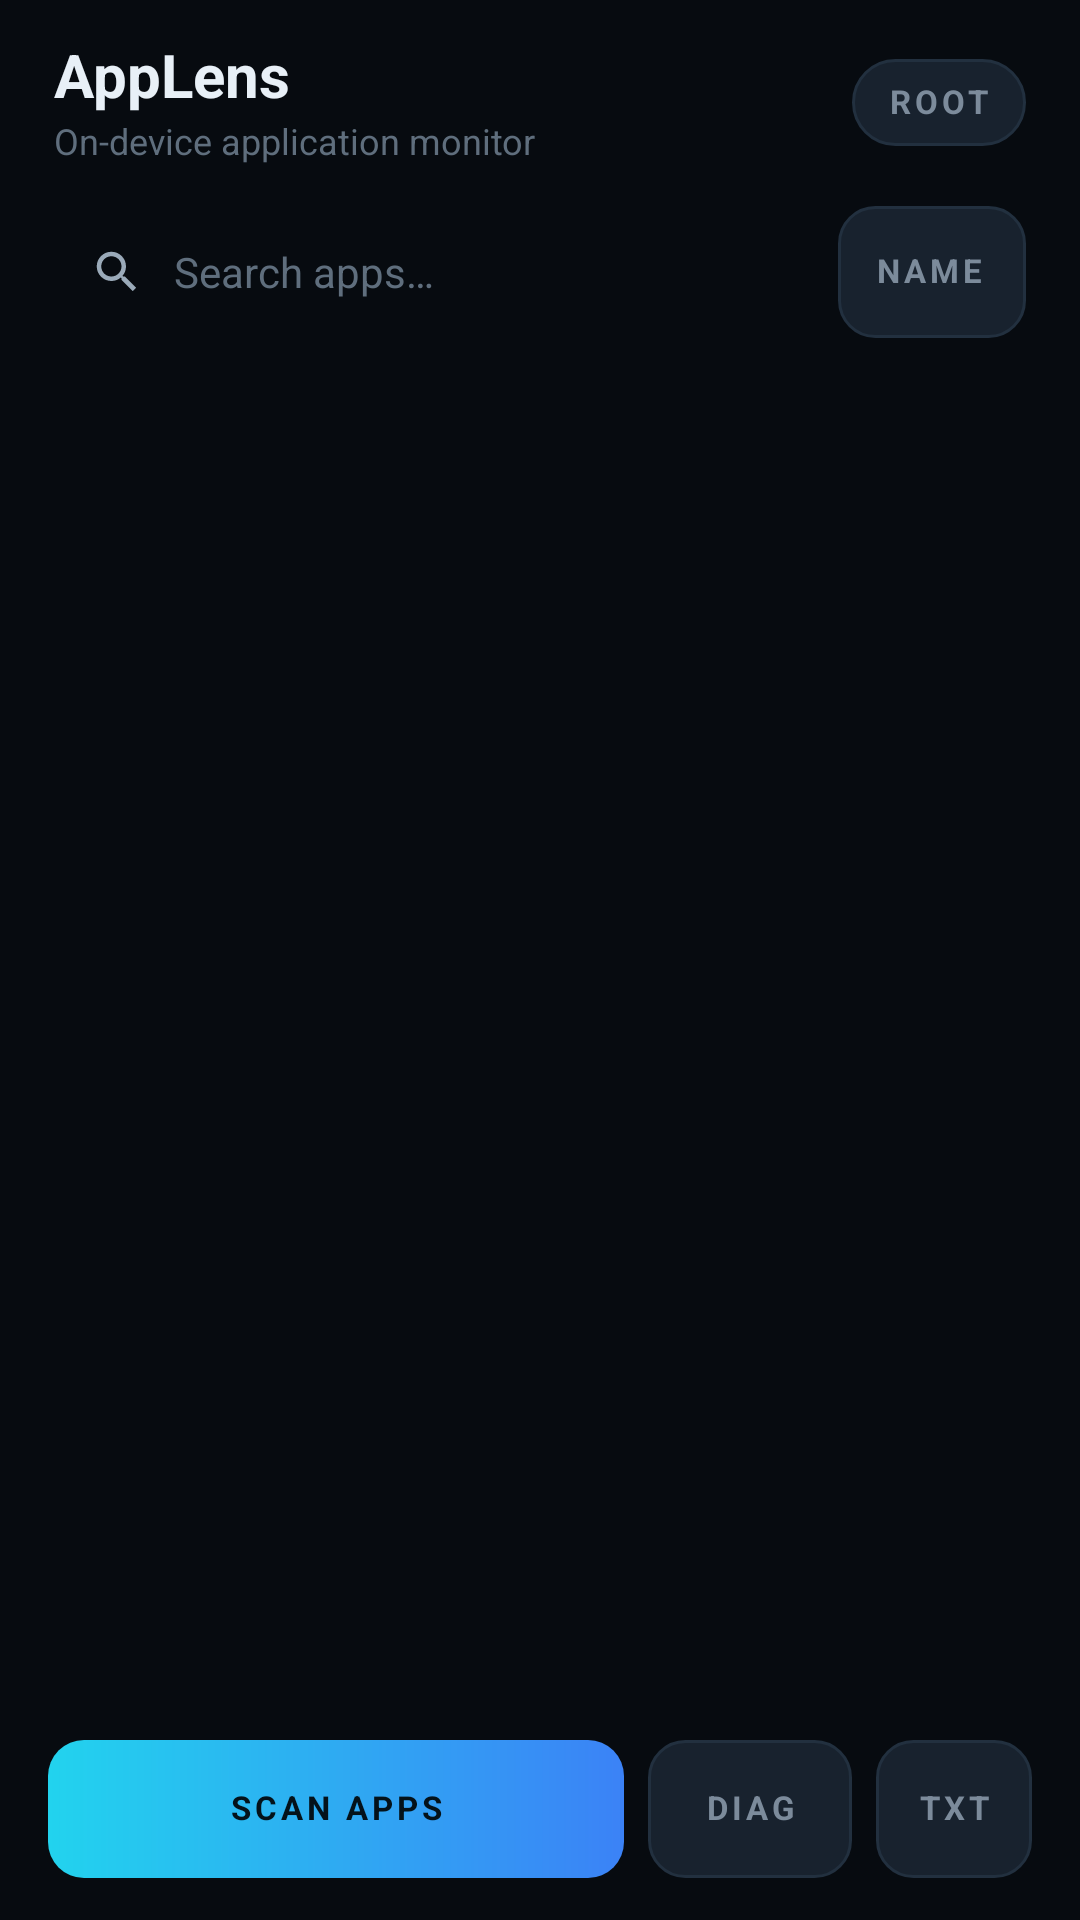

Write the Android layout XML for this screen, with the resource values it uses.
<!-- AndroidManifest.xml: application theme AppTheme -->
<!-- res/layout/activity_main.xml -->
<?xml version="1.0" encoding="utf-8"?>
<LinearLayout xmlns:android="http://schemas.android.com/apk/res/android"
    android:layout_width="match_parent"
    android:layout_height="match_parent"
    android:orientation="vertical"
    android:background="@color/bg"
    android:fitsSystemWindows="true">

    
    <LinearLayout
        android:layout_width="match_parent"
        android:layout_height="wrap_content"
        android:orientation="horizontal"
        android:gravity="center_vertical"
        android:paddingStart="18dp"
        android:paddingEnd="18dp"
        android:paddingTop="14dp"
        android:paddingBottom="8dp">

        <LinearLayout
            android:layout_width="0dp"
            android:layout_height="wrap_content"
            android:layout_weight="1"
            android:orientation="vertical">

            <TextView
                android:id="@+id/titleText"
                style="@style/T.title"
                android:layout_width="wrap_content"
                android:layout_height="wrap_content"
                android:text="AppLens" />

            <TextView
                android:id="@+id/subtitleText"
                style="@style/T.small"
                android:layout_width="wrap_content"
                android:layout_height="wrap_content"
                android:layout_marginTop="3dp"
                android:text="On-device application monitor" />
        </LinearLayout>

        <TextView
            android:id="@+id/rootChip"
            style="@style/T.label"
            android:layout_width="wrap_content"
            android:layout_height="wrap_content"
            android:background="@drawable/bg_chip"
            android:paddingStart="12dp"
            android:paddingEnd="12dp"
            android:paddingTop="8dp"
            android:paddingBottom="8dp"
            android:clickable="true"
            android:focusable="true"
            android:text="ROOT" />
    </LinearLayout>

    
    <LinearLayout
        android:id="@+id/recentsBlock"
        android:layout_width="match_parent"
        android:layout_height="wrap_content"
        android:orientation="vertical"
        android:visibility="gone"
        android:paddingTop="12dp">

        <TextView
            style="@style/T.label"
            android:layout_width="wrap_content"
            android:layout_height="wrap_content"
            android:paddingStart="18dp"
            android:paddingEnd="18dp"
            android:paddingBottom="6dp"
            android:text="PREVIOUSLY SCANNED" />

        <HorizontalScrollView
            android:layout_width="match_parent"
            android:layout_height="wrap_content"
            android:scrollbars="none"
            android:clipToPadding="false">

            <LinearLayout
                android:id="@+id/recentsRow"
                android:layout_width="wrap_content"
                android:layout_height="wrap_content"
                android:orientation="horizontal"
                android:paddingStart="18dp"
                android:paddingEnd="18dp" />
        </HorizontalScrollView>
    </LinearLayout>

    
    <LinearLayout
        android:layout_width="match_parent"
        android:layout_height="wrap_content"
        android:orientation="horizontal"
        android:gravity="center_vertical"
        android:paddingStart="18dp"
        android:paddingEnd="18dp"
        android:paddingTop="6dp">

        <LinearLayout
            android:layout_width="0dp"
            android:layout_height="44dp"
            android:layout_weight="1"
            android:orientation="horizontal"
            android:gravity="center_vertical"
            android:background="@drawable/bg_search"
            android:paddingStart="12dp"
            android:paddingEnd="12dp">

            <ImageView
                android:layout_width="18dp"
                android:layout_height="18dp"
                android:src="@drawable/ic_search"
                android:contentDescription="@string/search" />

            <EditText
                android:id="@+id/searchInput"
                android:layout_width="0dp"
                android:layout_height="match_parent"
                android:layout_weight="1"
                android:background="@null"
                android:inputType="text"
                android:imeOptions="actionSearch"
                android:singleLine="true"
                android:textColor="@color/text"
                android:textColorHint="@color/text_faint"
                android:textSize="14sp"
                android:paddingStart="10dp"
                android:paddingEnd="0dp"
                android:hint="Search apps…" />
        </LinearLayout>

        <TextView
            android:id="@+id/sortButton"
            style="@style/T.label"
            android:layout_width="wrap_content"
            android:layout_height="44dp"
            android:layout_marginStart="8dp"
            android:gravity="center"
            android:background="@drawable/bg_button_ghost"
            android:paddingStart="12dp"
            android:paddingEnd="14dp"
            android:drawablePadding="6dp"
            android:clickable="true"
            android:focusable="true"
            android:text="Name" />
    </LinearLayout>

    
    <HorizontalScrollView
        android:layout_width="match_parent"
        android:layout_height="wrap_content"
        android:scrollbars="none"
        android:paddingStart="18dp"
        android:paddingEnd="18dp"
        android:paddingTop="10dp"
        android:clipToPadding="false">

        <LinearLayout
            android:id="@+id/filterRow"
            android:layout_width="wrap_content"
            android:layout_height="wrap_content"
            android:orientation="horizontal" />
    </HorizontalScrollView>

    
    <TextView
        android:id="@+id/statusText"
        style="@style/T.small"
        android:layout_width="match_parent"
        android:layout_height="wrap_content"
        android:paddingStart="18dp"
        android:paddingEnd="18dp"
        android:paddingTop="10dp"
        android:paddingBottom="2dp"
        android:text="" />

    <FrameLayout
        android:layout_width="match_parent"
        android:layout_height="0dp"
        android:layout_weight="1">

        <ListView
            android:id="@+id/appList"
            android:layout_width="match_parent"
            android:layout_height="match_parent"
            android:clipToPadding="false"
            android:paddingStart="12dp"
            android:paddingEnd="12dp"
            android:paddingBottom="12dp"
            android:divider="@null"
            android:dividerHeight="0dp"
            android:scrollbarStyle="outsideOverlay" />

        <ProgressBar
            android:id="@+id/loading"
            style="?android:attr/progressBarStyleLarge"
            android:layout_width="wrap_content"
            android:layout_height="wrap_content"
            android:layout_gravity="center"
            android:indeterminateTint="@color/accent"
            android:visibility="gone" />

        <TextView
            android:id="@+id/emptyText"
            style="@style/T.body"
            android:layout_width="wrap_content"
            android:layout_height="wrap_content"
            android:layout_gravity="center"
            android:padding="32dp"
            android:gravity="center"
            android:visibility="gone"
            android:text="No application matches your search" />
    </FrameLayout>

    
    <LinearLayout
        android:layout_width="match_parent"
        android:layout_height="wrap_content"
        android:orientation="horizontal"
        android:gravity="center_vertical"
        android:paddingStart="16dp"
        android:paddingEnd="16dp"
        android:paddingTop="8dp"
        android:paddingBottom="14dp">

        <TextView
            android:id="@+id/scanButton"
            style="@style/T.label"
            android:layout_width="0dp"
            android:layout_height="46dp"
            android:layout_weight="1"
            android:gravity="center"
            android:background="@drawable/bg_button_primary"
            android:textColor="@color/text_on_primary"
            android:drawablePadding="8dp"
            android:clickable="true"
            android:focusable="true"
            android:text="SCAN APPS" />

        <TextView
            android:id="@+id/diagnosticsButton"
            style="@style/T.label"
            android:layout_width="68dp"
            android:layout_height="46dp"
            android:layout_marginStart="8dp"
            android:gravity="center"
            android:background="@drawable/bg_button_ghost"
            android:clickable="true"
            android:focusable="true"
            android:contentDescription="Open crash and error diagnostics"
            android:text="DIAG" />

        <TextView
            android:id="@+id/logsButton"
            style="@style/T.label"
            android:layout_width="52dp"
            android:layout_height="46dp"
            android:layout_marginStart="8dp"
            android:gravity="center"
            android:background="@drawable/bg_button_ghost"
            android:clickable="true"
            android:focusable="true"
            android:contentDescription="Open activity record files"
            android:text="TXT" />
    </LinearLayout>
</LinearLayout>
<!-- resources referenced by this layout -->
<resources>
  <color name="accent">#FF22D3EE</color>
  <color name="bg">#FF070B10</color>
  <color name="text">#FFE8F0F7</color>
  <color name="text_faint">#FF5F6E7D</color>
  <color name="text_on_primary">#FF04121A</color>
  <!-- drawable bg_button_ghost (drawable) -->
  <?xml version="1.0" encoding="utf-8"?>
  <shape xmlns:android="http://schemas.android.com/apk/res/android" android:shape="rectangle">
      <solid android:color="@color/surface_alt" />
      <corners android:radius="12dp" />
      <stroke android:width="1dp" android:color="@color/stroke" />
  </shape>
  <!-- drawable bg_button_primary (drawable) -->
  <?xml version="1.0" encoding="utf-8"?>
  <shape xmlns:android="http://schemas.android.com/apk/res/android" android:shape="rectangle">
      <gradient
          android:angle="0"
          android:startColor="#FF22D3EE"
          android:endColor="#FF3B82F6" />
      <corners android:radius="12dp" />
  </shape>
  <!-- drawable bg_chip (drawable) -->
  <?xml version="1.0" encoding="utf-8"?>
  <shape xmlns:android="http://schemas.android.com/apk/res/android" android:shape="rectangle">
      <solid android:color="@color/surface_alt" />
      <corners android:radius="20dp" />
      <stroke android:width="1dp" android:color="@color/stroke" />
  </shape>
  <!-- drawable ic_search (drawable) -->
  <?xml version="1.0" encoding="utf-8"?>
  <vector xmlns:android="http://schemas.android.com/apk/res/android"
      android:width="24dp"
      android:height="24dp"
      android:viewportWidth="24"
      android:viewportHeight="24"
      android:tint="@color/text_dim">
      <path
          android:fillColor="#FFFFFFFF"
          android:pathData="M15.5,14h-0.79l-0.28,-0.27C15.41,12.59 16,11.11 16,9.5 16,5.91 13.09,3 9.5,3S3,5.91 3,9.5 5.91,16 9.5,16c1.61,0 3.09,-0.59 4.23,-1.57l0.27,0.28v0.79l5,4.99L20.49,19l-4.99,-5zM9.5,14C7.01,14 5,11.99 5,9.5S7.01,5 9.5,5 14,7.01 14,9.5 11.99,14 9.5,14z" />
  </vector>
  <string name="search">Search</string>
  <style name="T.body">
          <item name="android:textSize">@dimen/text_body</item>
          <item name="android:textColor">@color/text_dim</item>
      </style>
  <style name="T.label">
          <item name="android:textSize">@dimen/text_tiny</item>
          <item name="android:textColor">@color/muted</item>
          <item name="android:textAllCaps">true</item>
          <item name="android:letterSpacing">0.12</item>
          <item name="android:textStyle">bold</item>
      </style>
  <style name="T.small">
          <item name="android:textSize">@dimen/text_small</item>
          <item name="android:textColor">@color/text_faint</item>
      </style>
  <style name="T.title">
          <item name="android:textSize">@dimen/text_title</item>
          <item name="android:textStyle">bold</item>
          <item name="android:textColor">@color/text</item>
      </style>
  <color name="surface_alt">#FF18222E</color>
  <color name="stroke">#FF22303F</color>
  <color name="text_dim">#FF9AAAB9</color>
  <dimen name="text_body">14sp</dimen>
  <dimen name="text_tiny">11sp</dimen>
  <color name="muted">#FF7C8B9B</color>
  <dimen name="text_small">12sp</dimen>
  <dimen name="text_title">20sp</dimen>
  <color name="bg_elevated">#FF0D131B</color>
</resources>
